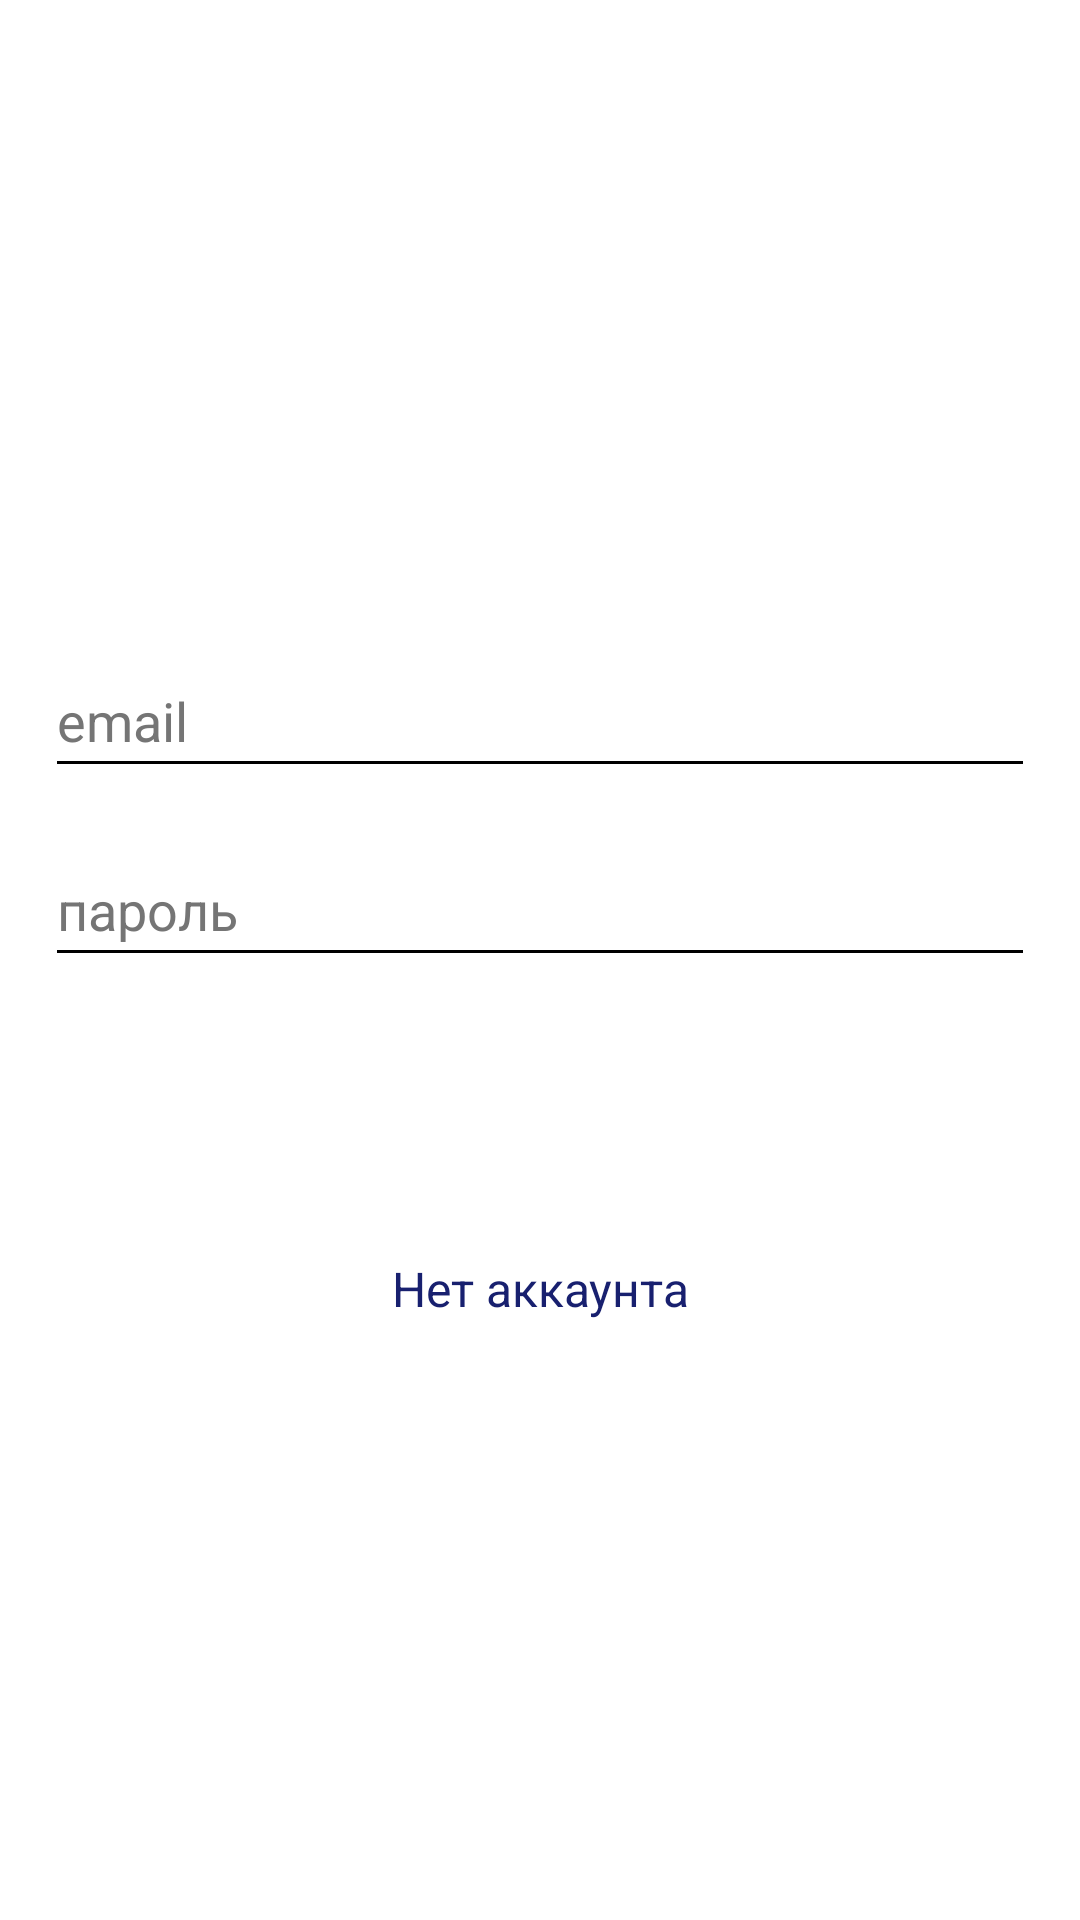

Produce the Android XML layout that renders to this screen, including the resource entries it uses.
<!-- AndroidManifest.xml: application theme Theme.Design.NoActionBar -->
<!-- res/layout/activity_login.xml -->
<?xml version="1.0" encoding="utf-8"?>
<androidx.constraintlayout.widget.ConstraintLayout
    xmlns:android="http://schemas.android.com/apk/res/android"
    xmlns:app="http://schemas.android.com/apk/res-auto"
    xmlns:tools="http://schemas.android.com/tools"
    android:layout_width="match_parent"
    android:layout_height="match_parent"
    tools:context=".LoginActivity">

    <LinearLayout
        android:layout_width="match_parent"
        android:layout_height="match_parent"
        android:orientation="vertical"
        app:layout_constraintEnd_toEndOf="parent"
        app:layout_constraintStart_toStartOf="parent"
        app:layout_constraintTop_toTopOf="parent"
        android:background="@color/white"
        android:gravity="center">

        <EditText
            android:id="@+id/etEmailAddress"
            android:layout_width="match_parent"
            android:layout_height="wrap_content"
            android:layout_marginLeft="15dp"
            android:layout_marginTop="30dp"
            android:layout_marginRight="15dp"
            android:autofillHints="emailAddress"
            android:backgroundTint="@color/black"
            android:ems="10"
            android:hint="email"
            android:singleLine="true"
            android:inputType="textEmailAddress"
            android:minHeight="48dp"
            android:textColorHint="#757575"
            android:textColor="@color/black" />

        <EditText
            android:id="@+id/etPassword"
            android:layout_width="match_parent"
            android:layout_height="wrap_content"
            android:layout_marginLeft="15dp"
            android:layout_marginTop="15dp"
            android:layout_marginRight="15dp"
            android:autofillHints="password"
            android:backgroundTint="@color/black"
            android:ems="10"
            android:hint="пароль"
            android:singleLine="true"
            android:inputType="textPassword"
            android:minHeight="48dp"
            android:textColorHint="#757575"
            android:textColor="@color/black"/>

        <Button
            android:id="@+id/btnLogin"
            android:layout_width="match_parent"
            android:layout_height="wrap_content"
            android:layout_margin="15dp"
            android:background="@drawable/button3"
            android:text="войти" />

        <TextView
            android:id="@+id/tvRedirectSignUp"
            android:layout_width="match_parent"
            android:layout_height="wrap_content"
            android:layout_margin="15dp"
            android:gravity="center_horizontal"
            android:text="Нет аккаунта"
            android:textColor="#18206F"
            android:textSize="16sp"/>

    </LinearLayout>

</androidx.constraintlayout.widget.ConstraintLayout>
<!-- resources referenced by this layout -->
<resources>
  <color name="black">#FF000000</color>
  <color name="white">#FFFFFFFF</color>
  <!-- drawable button3 (drawable) -->
  <?xml version="1.0" encoding="utf-8"?>
  <shape xmlns:android="http://schemas.android.com/apk/res/android" android:shape="rectangle">
      <corners android:radius="10dp" />
      <solid android:color="@color/gradColor2"/>
  </shape>
</resources>
